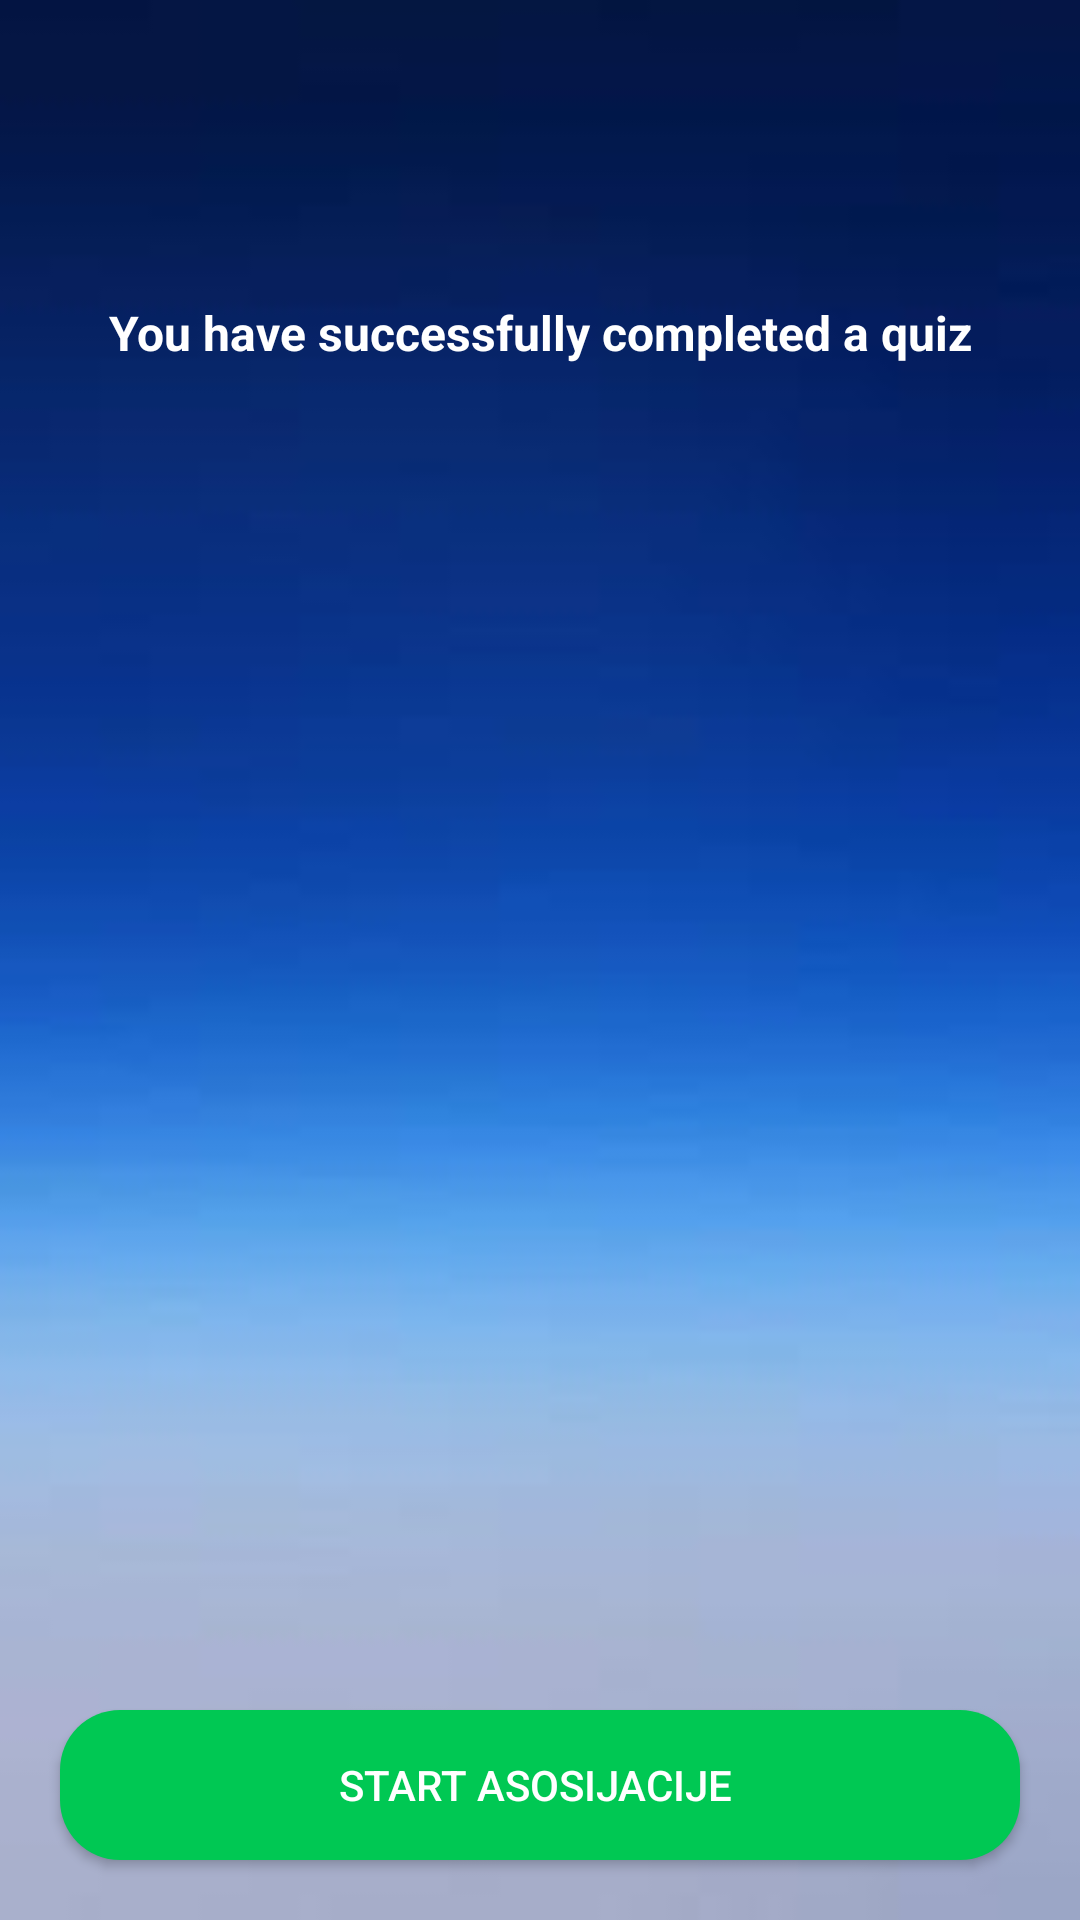

Android layout source for this screen:
<!-- AndroidManifest.xml: application theme Theme.AndroidQuiz -->
<!-- res/layout/activity_asosijacije_results.xml -->
<?xml version="1.0" encoding="utf-8"?>
<RelativeLayout xmlns:android="http://schemas.android.com/apk/res/android"
    xmlns:app="http://schemas.android.com/apk/res-auto"
    xmlns:tools="http://schemas.android.com/tools"
    android:layout_width="match_parent"
    android:layout_height="match_parent"
    android:background="@drawable/background"
    tools:context=".AsosijacijeResults">

    <ImageView
        android:id="@+id/congratulationsIconAsosijacije"
        android:layout_width="match_parent"
        android:layout_height="wrap_content"
        android:layout_marginStart="10dp"
        android:layout_marginEnd="10dp"
        android:layout_marginTop="50dp"
        android:adjustViewBounds="true"
        android:src="@drawable/congratulation">

    </ImageView>

    <TextView
        android:id="@+id/successTextViewAsosijacije"
        android:layout_width="match_parent"
        android:layout_height="wrap_content"
        android:layout_marginTop="50dp"
        android:gravity="center"
        android:layout_below="@+id/congratulationsIconAsosijacije"
        android:text="You have successfully completed a quiz"
        android:textColor="#FFFFFF"
        android:textStyle="bold"
        android:textSize="16sp">

    </TextView>

    <LinearLayout
        android:layout_below="@id/successTextViewAsosijacije"
        android:layout_marginTop="10dp"
        android:layout_width="wrap_content"
        android:layout_height="wrap_content"
        android:orientation="vertical"
        android:layout_centerHorizontal="true">

        <TextView
            android:id="@+id/totalScoreAsosijacije"
            android:layout_width="wrap_content"
            android:layout_height="wrap_content"
            android:layout_marginTop="50dp"
            android:textColor="@color/white"
            android:textSize="16sp">

        </TextView>


    </LinearLayout>

    <androidx.appcompat.widget.AppCompatButton
        android:id="@+id/startNewQuizBtnAsosijacije"
        android:layout_width="match_parent"
        android:layout_height="50dp"
        android:layout_alignParentBottom="true"
        android:layout_marginStart="20dp"
        android:layout_marginTop="20dp"
        android:layout_marginEnd="20dp"
        android:layout_marginBottom="20dp"
        android:background="@drawable/round_green"
        android:text="Start Asosijacije "
        android:textColor="#FFFFFF">

    </androidx.appcompat.widget.AppCompatButton>

</RelativeLayout>
<!-- resources referenced by this layout -->
<resources>
  <color name="white">#FFFFFFFF</color>
  <!-- drawable background: png bitmap (drawable, 9862 bytes) -->
  <!-- drawable round_green (drawable) -->
  <?xml version="1.0" encoding="utf-8"?>
  <shape xmlns:android="http://schemas.android.com/apk/res/android"
      android:shape="rectangle">
  
      <solid android:color="#00C853"></solid>
  
      <corners android:radius="20dp"></corners>
  </shape>
  <style name="Theme.AndroidQuiz" parent="Theme.MaterialComponents.DayNight.NoActionBar">
          
          <item name="colorPrimary">@color/purple_500</item>
          <item name="colorPrimaryVariant">@color/purple_700</item>
          <item name="colorOnPrimary">@color/white</item>
          
          <item name="colorSecondary">@color/teal_200</item>
          <item name="colorSecondaryVariant">@color/teal_700</item>
          <item name="colorOnSecondary">@color/black</item>
          
          <item name="android:statusBarColor">?attr/colorPrimaryVariant</item>
          
      </style>
  <color name="purple_500">#FF6200EE</color>
  <color name="purple_700">#FF3700B3</color>
  <color name="teal_200">#FF03DAC5</color>
  <color name="teal_700">#FF018786</color>
  <color name="black">#FF000000</color>
</resources>
